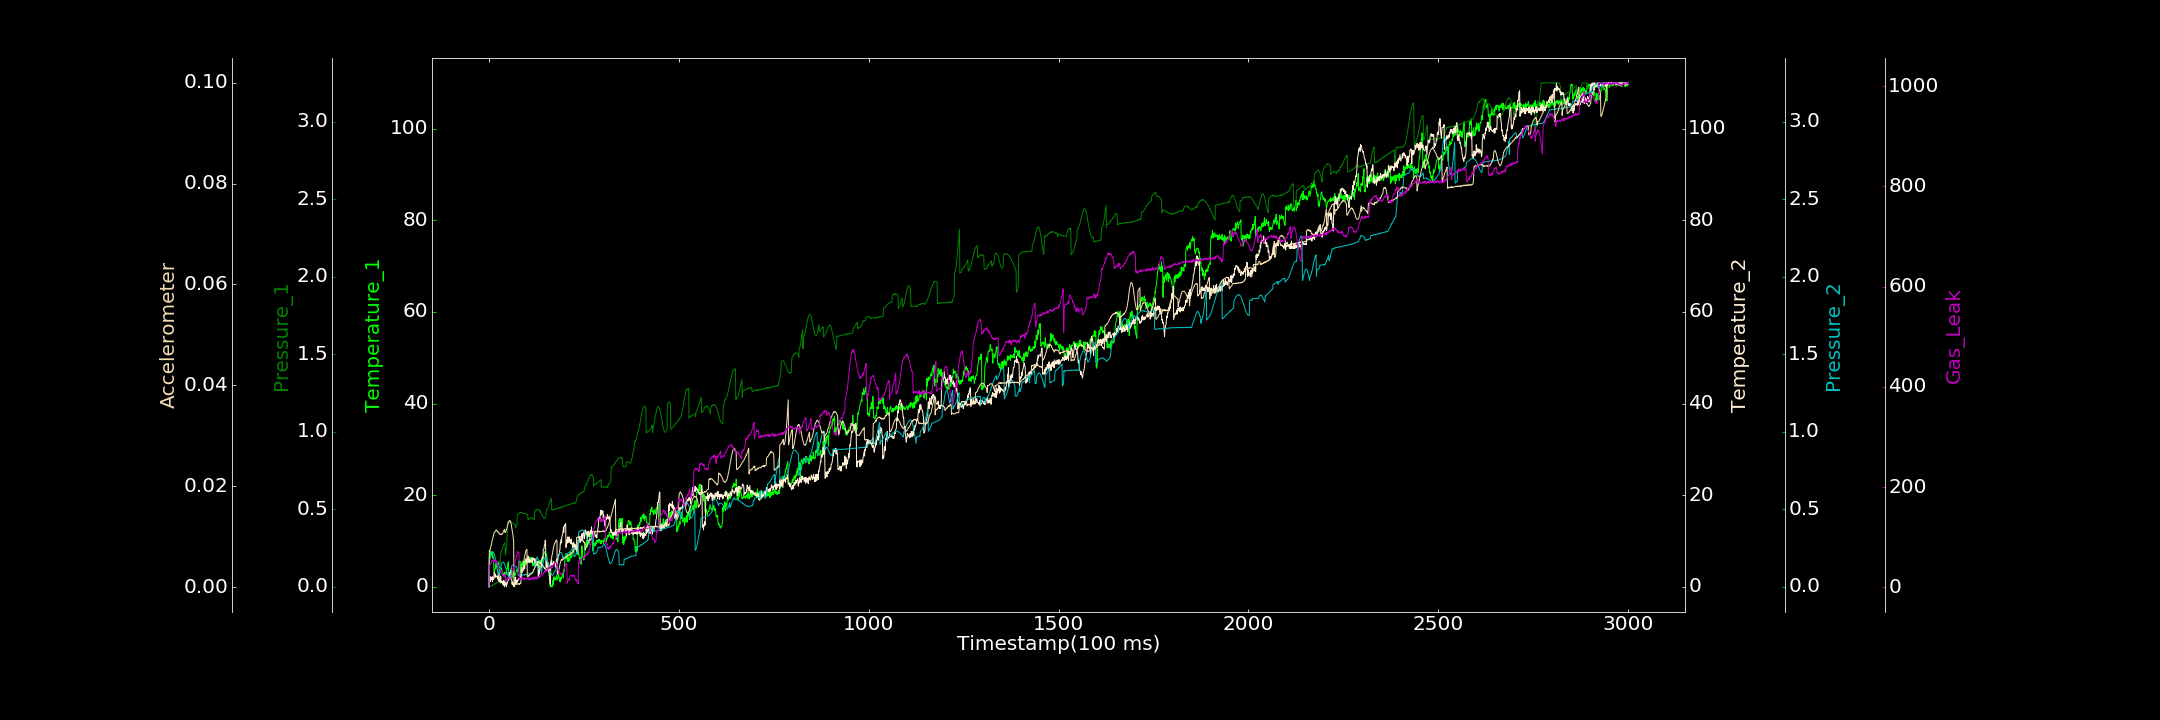

The data file committed next to this chart (first rows):
0.000000000, 0.000000000, 0.001413082, 0.000000000, 0.000370005, 0.000041437, 0.767108872
1, 6.497, 0.001277, 0.01516, 0.1644, 0.007284, 43.15
2, 6.996, 0.002635, 2.246, 0.1741, 0.007154, 44.09
3, 7.183, 0.003294, 1.162, 0.1833, 0.00749, 44.85
4, 7.801, 0.00421, 1.164, 0.1929, 0.007646, 46.87
5, 6.733, 0.004928, 2.198, 0.2008, 0.008037, 47.26
6, 7.168, 0.00847, 1.974, 0.2097, 0.008255, 48.55
7, 7.64, 0.008054, 1.661, 0.2161, 0.008636, 47.89
8, 7.027, 0.009649, 2.021, 0.22, 0.008963, 54.34
9, 6.448, 0.007493, 1.141, 0.2231, 0.009402, 52.53
10, 7.65, 0.01424, 2.198, 0.2257, 0.009647, 54.21
11, 6.098, 0.01282, 1.999, 0.2242, 0.009839, 54.36
12, 6.336, 0.01529, 1.601, 0.2226, 0.01015, 55.29
13, 3.945, 0.01732, 1.753, 0.2185, 0.01057, 50.47
14, 2.964, 0.01719, 3.174, 0.2101, 0.01083, 54.75
15, 3.692, 0.02105, 2.25, 0.2019, 0.01087, 54.47
16, 3.916, 0.02063, 2.806, 0.1907, 0.01093, 52.63
17, 3.914, 0.02263, 2.78, 0.1772, 0.01112, 53.08
18, 5.012, 0.02061, 2.051, 0.1651, 0.0112, 52.32
19, 4.05, 0.02634, 2.324, 0.152, 0.01131, 49.14
20, 4.382, 0.02787, 2.261, 0.1393, 0.01133, 49.18
21, 4.447, 0.02589, 2.339, 0.1256, 0.01127, 51.73
22, 4.309, 0.02889, 2.392, 0.1128, 0.01096, 47.89
23, 4.996, 0.03137, 1.762, 0.09989, 0.01105, 45.47
24, 4.47, 0.03202, 2.026, 0.07636, 0.01081, 41.75
25, 4.908, 0.03299, 1.307, 0.08176, 0.01081, 43.87
26, 5.417, 0.03458, 3.141, 0.08832, 0.01073, 42.35
27, 3.415, 0.03513, 1.204, 0.09636, 0.01066, 37.88
28, 4.235, 0.03809, 1.705, 0.1049, 0.01049, 36.74
29, 4.055, 0.04022, 1.525, 0.1135, 0.01049, 35.79
30, 3.839, 0.206, 0.8323, 0.1216, 0.01038, 34.35
31, 4.324, 0.213, 2.321, 0.1307, 0.0104, 30.11
32, 3.863, 0.2243, 0.9058, 0.1382, 0.01052, 31.15
33, 4.047, 0.2304, 0.9345, 0.1454, 0.01038, 29.74
34, 3.832, 0.2374, 1.243, 0.153, 0.01049, 26.03
35, 2.876, 0.2465, 1.106, 0.1574, 0.01052, 28.07
36, 2.481, 0.2515, 0.6122, 0.159, 0.01054, 23.52
37, 2.64, 0.2611, 0.5213, 0.1596, 0.01082, 24.85
38, 2.797, 0.2701, 1.35, 0.1586, 0.01106, 22.45
39, 2.892, 0.2745, 0.3142, 0.1572, 0.01116, 23.65
40, 2.214, 0.2791, 0.3911, 0.153, 0.01132, 22.17
41, 3.075, 0.2838, 0.000000000, 0.1469, 0.01143, 21.7
42, 2.866, 0.2848, 1.293, 0.1403, 0.01081, 22.78
43, 3.13, 0.2059, 1.006, 0.1325, 0.01082, 25.79
44, 2.832, 0.2074, 0.401, 0.124, 0.01087, 10.97
45, 2.773, 0.2444, 0.9014, 0.1149, 0.0112, 13.52
46, 2.713, 0.2421, 0.000000000, 0.104, 0.01133, 14.68
47, 3.941, 0.2897, 0.5243, 0.09624, 0.01154, 14.59
48, 3.868, 0.331, 0.8446, 0.08659, 0.01191, 18.67
49, 4.564, 0.4178, 0.8713, 0.08041, 0.01213, 18.36
50, 5.037, 0.4191, 1.352, 0.07387, 0.01247, 18.25
51, 5.47, 0.418, 1.497, 0.06878, 0.01279, 20.22
52, 2.112, 0.4181, 2.067, 0.06531, 0.01283, 16.89
53, 2.4, 0.4201, 2.036, 0.06454, 0.01307, 17.78
54, 1.703, 0.4173, 3.094, 0.06473, 0.01319, 16.92
55, 2.826, 0.4197, 2.916, 0.06772, 0.01312, 16.41
56, 1.616, 0.4191, 2.844, 0.07135, 0.01311, 16.35
57, 2.136, 0.4169, 3.527, 0.07656, 0.01293, 16.11
58, 2.941, 0.4169, 2.801, 0.08453, 0.01272, 17.33
59, 3.571, 0.4136, 4.086, 0.09169, 0.01227, 21.55
60, 2.643, 0.4144, 1.415, 0.1365, 0.01183, 23.85
... 2,939 more rows
